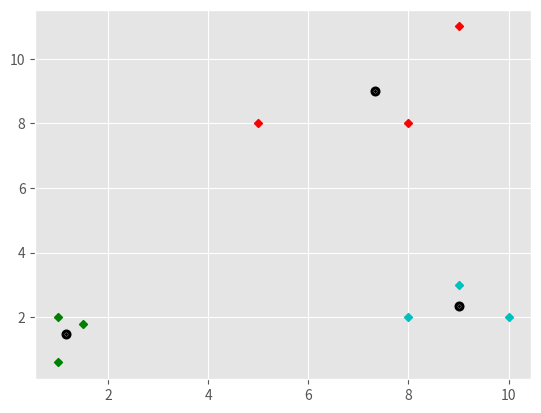

Reproduce this figure in Python.
import matplotlib.pyplot as plt
from matplotlib import style
style.use('ggplot')
import numpy as np 

X = np.array([[1, 2],
			  [1.5, 1.8],
			  [5, 8],
			  [8, 8],
			  [1, 0.6],
			  [9, 11],
			  [8,2],
			  [10,2],
			  [9,3]])

# plt.scatter(X[:,0], X[:,1], c='b',s=5, linewidths=5)
# plt.show()

colors = 10*['g', 'r', 'c', 'b', 'k']

class Mean_Shift:
	# radius should be self-regulating according to data and not hard-coded
	def __init__(self, radius=4):
		self.radius = radius


	def fit(self, data):

		# we want centroids to be numbered
		centroids = {}

		# all data points are centroids at first
		for i in range(len(data)):
			# {0:pt0, 1:pt1}
			centroids[i] = data[i]


		while True:
			# list of tuple of new_centroid
			new_centroids = []

			for i in centroids:
				# has data points which are in the radius of the centroid
				in_radius = []
				centroid = centroids[i]

				for featureset in data:
					if np.linalg.norm(featureset - centroid) < self.radius:
						in_radius.append(featureset)


				# new_centroid will naturally be more closer to close data points
				new_centroid = np.average(in_radius, axis = 0)
				new_centroids.append(tuple(new_centroid))

			# sorted so that the order is intact for comparison and terminating-condition-step
			uniques = sorted(list(set(new_centroids)))

			# pop those centroids which are seemingly close to each other within the tolerance range (default = self.radius)
			to_pop = []

			prev_centroids = dict(centroids)

			# again it is NULL
			centroids = {}
			# copying uniques into controids
			for i in range(len(uniques)):
				# centroid = {0:pt0, 1:pt1}
				centroids[i] = np.array(uniques[i])

			optimized = True

			# terminating condition of the loop is convergence
			# prev_centroids = centroids
			for i in centroids:
				if not np.array_equal(centroids[i], prev_centroids[i]):
					optimized = False

				if not optimized:
					break

			if optimized:
				break

		self.centroids = centroids

		# to store the featuresets in each cluster together
		self.classifications = {}

		for i in range(len(self.centroids)):
			self.classifications[i] = []

		for featureset in data:
			# the prediction of the featureset to clusters
			distances = [np.linalg.norm(featureset - self.centroids[centroid]) for centroid in self.centroids]
			classification = distances.index(min(distances))
			self.classifications[classification].append(featureset)

	def predict(self, data):
		distances = [np.linalg.norm(data - self.centroids[centroid]) for centroid in self.centroids]
		classification = distances.index(min(distances))
		return classification


clf = Mean_Shift()
clf.fit(X)

# cluster_centers
centroids = clf.centroids

# the plotting part
# plt.scatter(X[:,0], X[:,1], s=5, linewidths = 5)

for classification in clf.classifications:
	color = colors[classification]
	for featureset in clf.classifications[classification]:
		plt.scatter(featureset[0], featureset[1], marker ='x', color= color, s = 10,linewidths = 5)

for c in centroids:
	plt.scatter(centroids[c][0], centroids[c][1], color = 'k', marker='o', s=5, linewidths = 5)

plt.show()